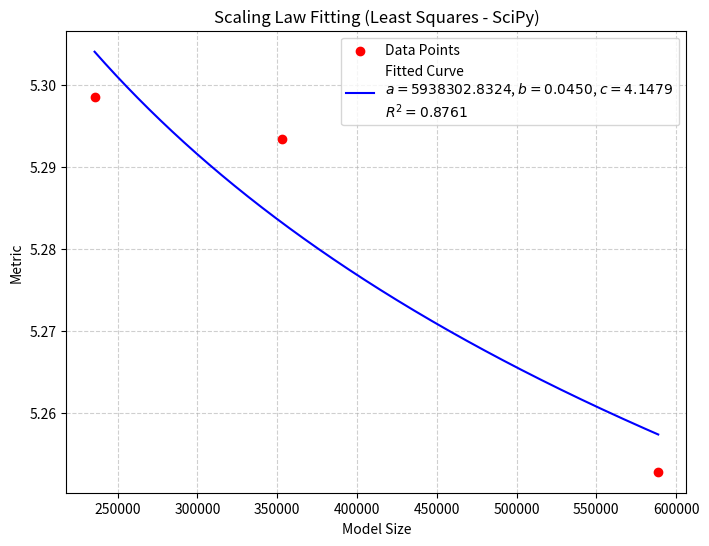

This chart was generated by the following Python code: (Note: this script raises an exception after producing the figure.)
import numpy as np
import matplotlib.pyplot as plt
from scipy.optimize import least_squares
from scipy.optimize import differential_evolution
# 输入数据
# n = np.array([60000000, 220000000, 770000000, 3000000000, 7000000000], dtype=np.float32)  
# l = np.array([5.111778953, 5.074381816, 5.066202679, 5.032914397, 4.970532825], dtype=np.float32)  

# MINDER T5
# n = np.array([44057088, 198229248, 704769024, 2818699264, 11274422272], dtype=np.float32)  
# l = np.array([0.003732272730265805, 0.003646773468531139, 0.0036170537611817516, 0.003582365477361566,0.003568628382401702], dtype=np.float32)  

# MINER LLAMA
# n = np.array([6607343616, 12852024320, 68714504192], dtype=np.float32)
# l = np.array([0.0033441422984040446, 0.0032882237133081, 0.0032743631248782932], dtype=np.float32)

# MINDER LLAMA Data
# n = np.array([117760, 235520, 353280, 471040, 588800], dtype=np.float32)
n = np.array([ 235520, 353280,  588800], dtype=np.float32)

l = np.array([ 5.29854055059404, 5.293349691955132,  5.252856668907272], dtype=np.float32)


# 定义拟合函数
def scaling_law(params, n):
    a, b, c = params
    return (a / n) ** b + c

# 定义残差函数
def residuals(params, n, l):
    return scaling_law(params, n) - l

# 执行最小二乘法拟合
# initial_guess = [100, 1, 0]
# result = least_squares(residuals, x0=initial_guess, args=(n, l))

# 全局优化拟合
best_result = None
best_r_squared = -float('inf')  # 初始化为负无穷，因为 R^2 越大越好

for _ in range(50):  # 重启次数
    # 随机生成初始值
    initial_guess = np.random.uniform(low=[1, 0.1, -1], high=[1000, 2, 1], size=3)
    result = least_squares(residuals, x0=initial_guess, args=(n, l))
    
    # 获取拟合结果
    predicted_l = scaling_law(result.x, n)
    
    # 计算 R^2
    ss_res = np.sum((l - predicted_l) ** 2)
    ss_tot = np.sum((l - np.mean(l)) ** 2)
    r_squared = 1 - (ss_res / ss_tot)
    
    # 更新最优结果
    if r_squared > best_r_squared:
        best_r_squared = r_squared
        best_result = result

# 获取最优参数
a_opt, b_opt, c_opt = best_result.x

# 使用最优参数计算预测值
predicted_l = scaling_law(best_result.x, n)

# 平滑曲线
n_smooth = np.logspace(np.log10(n.min()), np.log10(n.max()), 1000)
predicted_l_smooth = scaling_law(best_result.x, n_smooth)


# 绘制拟合曲线
plt.figure(figsize=(8, 6))
plt.scatter(n, l, color='red', label='Data Points')
plt.plot(n_smooth, predicted_l_smooth, label=f'Fitted Curve\n$a={a_opt:.4f}$, $b={b_opt:.4f}$, $c={c_opt:.4f}$\n$R^2={r_squared:.4f}$', color='blue')
# plt.xscale('log')  # 使用对数刻度展示更直观
# plt.yscale('log')
plt.xlabel("Model Size")
plt.ylabel("Metric")
plt.title("Scaling Law Fitting (Least Squares - SciPy)")
plt.legend()
plt.grid(True, linestyle='--', alpha=0.6)
plt.savefig('./result/scaling_law_fit_scipy.png', dpi=300, bbox_inches='tight')
plt.close()

# 打印结果
print(f"Scaling Law: l = ({a_opt:.4f} / n) ^ {b_opt:.4f} + {c_opt:.4f}")
print(f"R²: {r_squared:.4f}")
print(f"Optimal Parameters: {result.x}")
print(f"Optimization Status: {result.message}")


